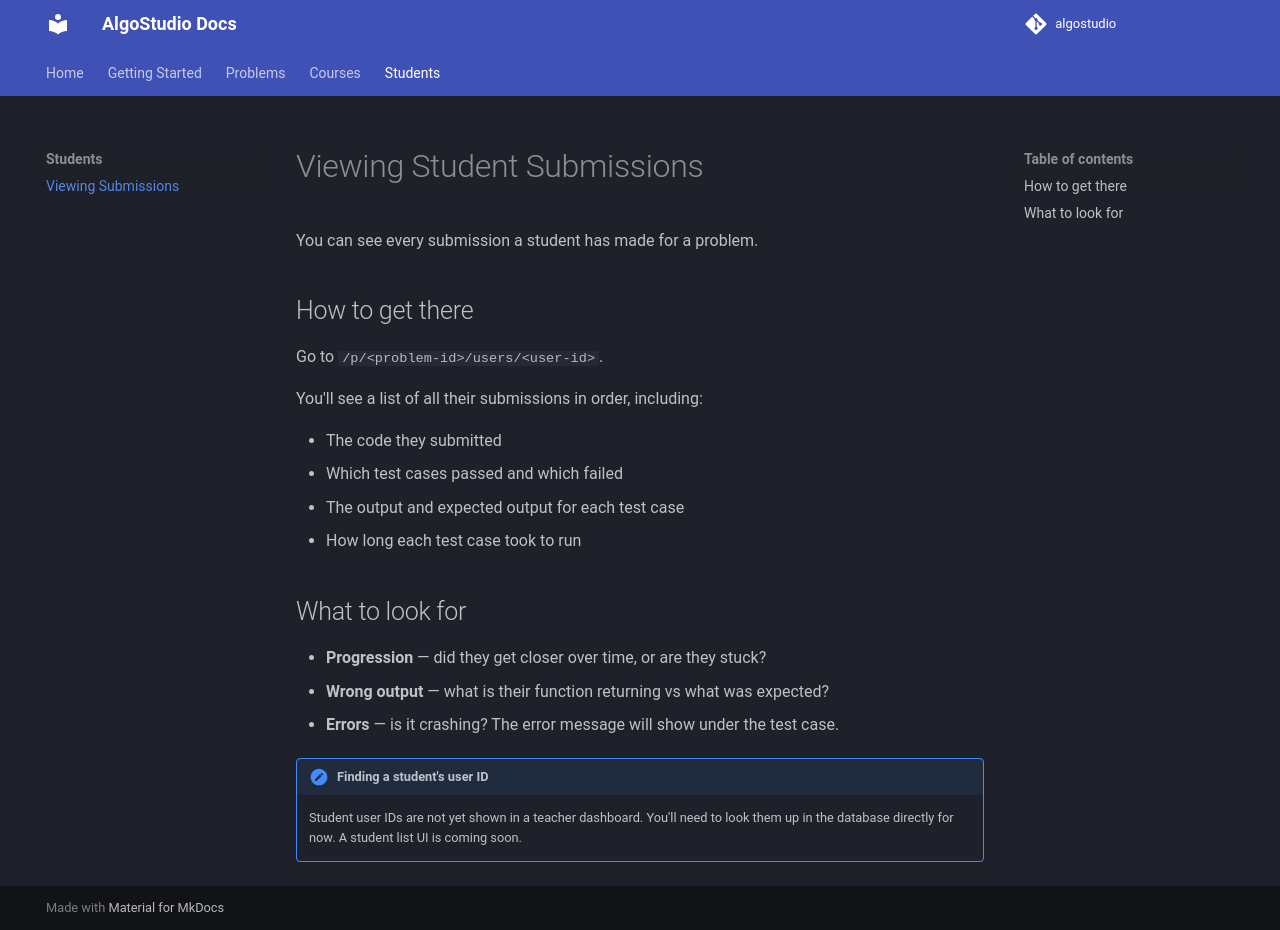

repository: kcvdh-com/algostudio-docs · page: students/submissions/index.html · generator: mkdocs

# Viewing Student Submissions

You can see every submission a student has made for a problem.

## How to get there

Go to `/p/<problem-id>/users/<user-id>`.

You'll see a list of all their submissions in order, including:

- The code they submitted
- Which test cases passed and which failed
- The output and expected output for each test case
- How long each test case took to run

## What to look for

- **Progression** — did they get closer over time, or are they stuck?
- **Wrong output** — what is their function returning vs what was expected?
- **Errors** — is it crashing? The error message will show under the test case.

!!! note "Finding a student's user ID"
    Student user IDs are not yet shown in a teacher dashboard. You'll need to look them up in the database directly for now. A student list UI is coming soon.
